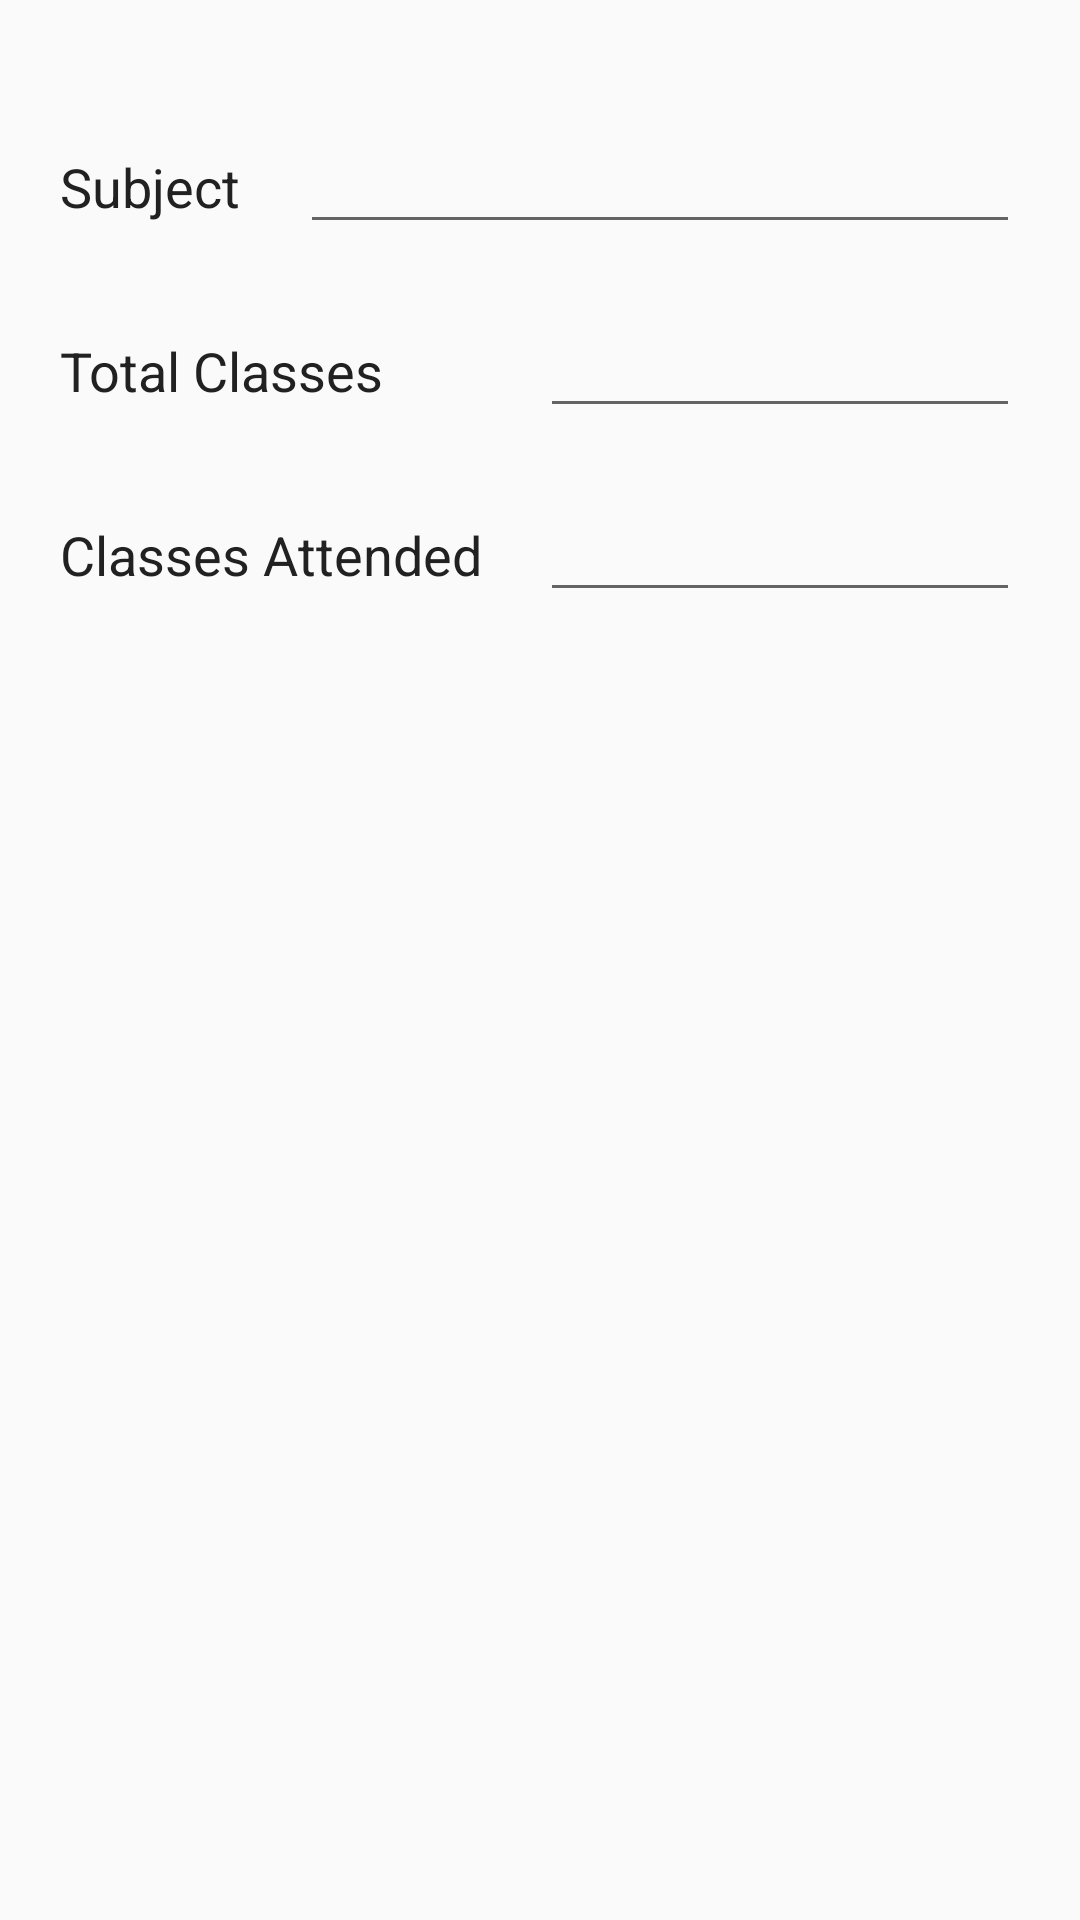

Produce the Android XML layout that renders to this screen, including the resource entries it uses.
<!-- AndroidManifest.xml: activity theme Edit -->
<!-- res/layout/activity_editor.xml -->
<?xml version="1.0" encoding="utf-8"?>
<LinearLayout
    xmlns:android="http://schemas.android.com/apk/res/android"
    xmlns:tools="http://schemas.android.com/tools"
    android:layout_width="match_parent"
    android:layout_height="match_parent"
    android:orientation="vertical"
    android:padding="10dp"
    tools:context="droid.ravi.mrrobot.AttendanceManager.EditorActivity">

    <LinearLayout
        android:layout_width="match_parent"
        android:layout_height="wrap_content"
        android:orientation="horizontal"
        android:padding="10dp"
        android:layout_marginTop="20dp"
        android:weightSum="2">

        <TextView
            android:layout_width="0dp"
            android:layout_height="wrap_content"
            android:layout_weight="0.5"
            android:text="@string/subject"
            android:textAppearance="@style/Base.TextAppearance.AppCompat.Medium"
            android:textColor="@color/editPrimaryText"
             />

        <EditText
            android:id="@+id/subname"
            android:layout_width="0dp"
            android:layout_height="wrap_content"
            android:layout_weight="1.5"
            android:textColor="@color/editPrimaryText"
            android:gravity="center"
            android:inputType="textCapWords"/>
    </LinearLayout>


    <LinearLayout
        android:layout_width="match_parent"
        android:layout_height="wrap_content"
        android:orientation="horizontal"
        android:padding="10dp"
        android:weightSum="2">

        <TextView
            android:layout_width="0dp"
            android:layout_height="wrap_content"
            android:layout_weight="1"
            android:text="@string/total_classes"
            android:textColor="@color/editPrimaryText"
            android:textAppearance="@style/Base.TextAppearance.AppCompat.Medium"/>

        <EditText
            android:id="@+id/ttlcls"
            android:layout_width="0dp"
            android:layout_height="wrap_content"
            android:textColor="@color/editPrimaryText"
            android:layout_weight="1"
            android:gravity="center"
            android:inputType="number"/>
    </LinearLayout>

    <LinearLayout
        android:layout_width="match_parent"
        android:layout_height="wrap_content"
        android:orientation="horizontal"
        android:padding="10dp"
        android:weightSum="2">

        <TextView
            android:layout_width="0dp"
            android:layout_height="wrap_content"
            android:layout_weight="1"
            android:text="@string/classes_attended"
            android:textColor="@color/editPrimaryText"
            android:textAppearance="@style/Base.TextAppearance.AppCompat.Medium"/>

        <EditText
            android:id="@+id/clsatnd"
            android:layout_width="0dp"
            android:layout_height="wrap_content"
            android:textColor="@color/editPrimaryText"
            android:layout_weight="1"
            android:gravity="center"
            android:inputType="number"/>
    </LinearLayout>


</LinearLayout>
<!-- resources referenced by this layout -->
<resources>
  <color name="editPrimaryText">#212121</color>
  <string name="classes_attended">Classes Attended</string>
  <string name="subject">Subject</string>
  <string name="total_classes">Total Classes</string>
  <style name="Edit" parent="Theme.AppCompat.Light.DarkActionBar">
          
          <item name="colorPrimary">@color/editPrimary</item>
          <item name="colorPrimaryDark">@color/editPrimaryDark</item>
          <item name="colorAccent">@color/colorAccent</item>
      </style>
  <color name="editPrimary">#607d8b</color>
  <color name="editPrimaryDark">#455a64</color>
  <color name="colorAccent">#757575</color>
</resources>
